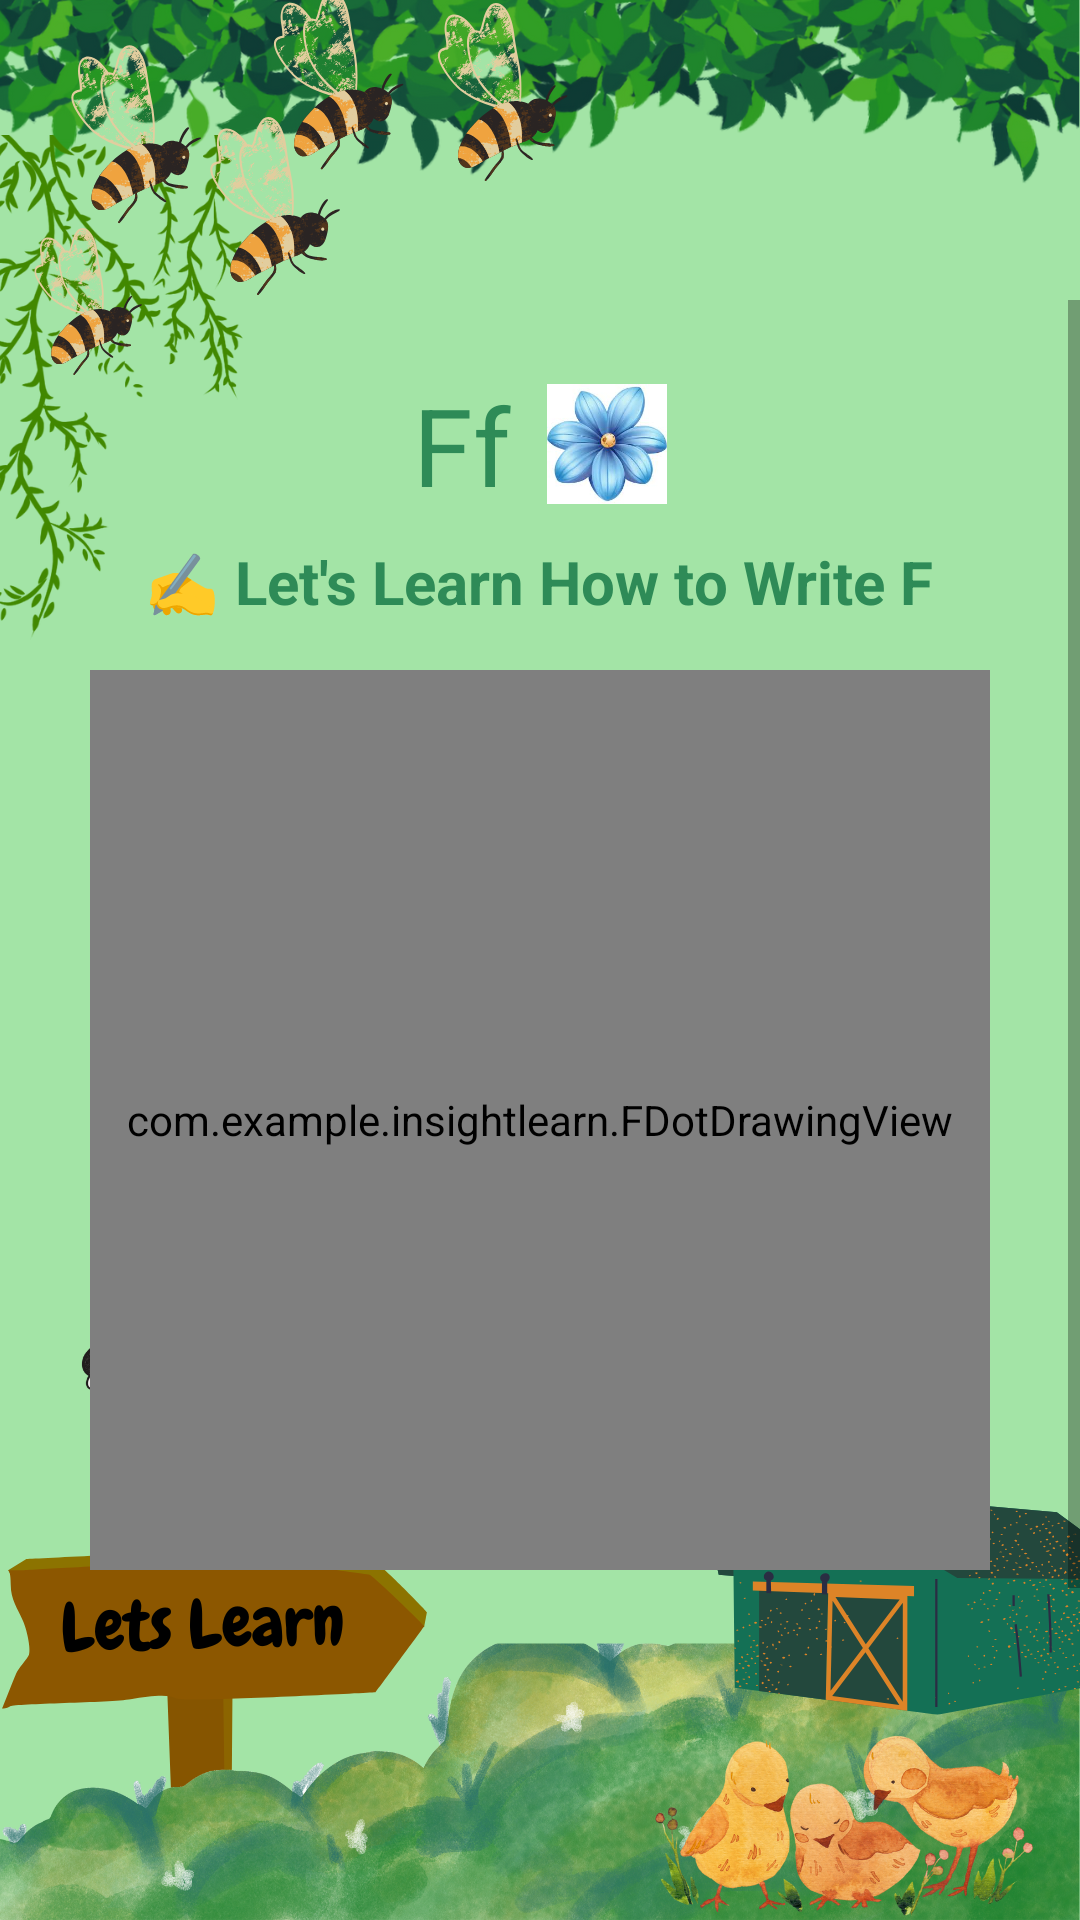

Write the Android layout XML for this screen, with the resource values it uses.
<!-- AndroidManifest.xml: application theme AppTheme -->
<!-- res/layout/activity_letter_f_tracing.xml -->
<?xml version="1.0" encoding="utf-8"?>

<RelativeLayout xmlns:android="http://schemas.android.com/apk/res/android"
    android:layout_width="match_parent"
    android:layout_height="match_parent">

    
    <ImageView
        android:id="@+id/backgroundImage"
        android:layout_width="match_parent"
        android:layout_height="match_parent"
        android:scaleType="centerCrop"
        android:src="@drawable/letslearn" />

    
    <ScrollView
        android:layout_width="match_parent"
        android:layout_height="match_parent"
        android:fillViewport="true"
        android:paddingTop="100dp"
        android:paddingBottom="100dp">

        <LinearLayout
            android:layout_width="match_parent"
            android:layout_height="wrap_content"
            android:orientation="vertical"
            android:gravity="center_horizontal"
            android:padding="24dp"
            android:background="@android:color/transparent">

            
            <LinearLayout
                android:layout_width="wrap_content"
                android:layout_height="wrap_content"
                android:orientation="horizontal"
                android:gravity="center"
                android:layout_marginBottom="8dp">

                <TextView
                    android:layout_width="wrap_content"
                    android:layout_height="wrap_content"
                    android:text="Ff"
                    android:textSize="36sp"
                    android:textColor="#2E8B57"
                    android:layout_marginEnd="12dp" />

                <ImageView
                    android:layout_width="40dp"
                    android:layout_height="40dp"
                    android:src="@drawable/flower_icon"
                    android:contentDescription="Flower" />
            </LinearLayout>

            
            <TextView
                android:layout_width="wrap_content"
                android:layout_height="wrap_content"
                android:text="✍️ Let's Learn How to Write F"
                android:textSize="20sp"
                android:textStyle="bold"
                android:textColor="#2E8B57"
                android:gravity="center"
                android:layout_marginBottom="16dp" />

            
            <com.example.insightlearn.FDotDrawingView
                android:id="@+id/drawingView"
                android:layout_width="300dp"
                android:layout_height="300dp"
                android:background="@drawable/tracing_board_bg"
                android:layout_marginBottom="16dp" />

            
            <TextView
                android:id="@+id/instructionText"
                android:layout_width="wrap_content"
                android:layout_height="wrap_content"
                android:text="Step 1: Trace the vertical line of 'F'"
                android:textSize="18sp"
                android:textColor="#3E3E3E"
                android:layout_marginBottom="8dp" />

            
            <TextView
                android:id="@+id/successMessage"
                android:layout_width="wrap_content"
                android:layout_height="wrap_content"
                android:text="You did a great job!"
                android:textSize="20sp"
                android:textStyle="bold"
                android:textColor="#4CAF50"
                android:visibility="gone"
                android:layout_marginBottom="12dp" />

            
            <LinearLayout
                android:id="@+id/topButtonRow"
                android:layout_width="wrap_content"
                android:layout_height="wrap_content"
                android:orientation="horizontal"
                android:gravity="center"
                android:layout_marginBottom="12dp">

                <Button
                    android:id="@+id/resetButton"
                    android:layout_width="120dp"
                    android:layout_height="wrap_content"
                    android:text="Reset"
                    android:background="@drawable/rounded_pink_button"
                    android:textColor="#FFFFFF" />

                <Button
                    android:id="@+id/backButton"
                    android:layout_width="120dp"
                    android:layout_height="wrap_content"
                    android:text="Back"
                    android:layout_marginStart="16dp"
                    android:background="@drawable/rounded_orange_button"
                    android:textColor="#FFFFFF" />
            </LinearLayout>

            
            <Button
                android:id="@+id/nextButton"
                android:layout_width="160dp"
                android:layout_height="wrap_content"
                android:text="Next"
                android:background="@drawable/rounded_green_button"
                android:textColor="#FFFFFF"
                android:visibility="gone"
                android:layout_marginBottom="12dp" />
        </LinearLayout>
    </ScrollView>
</RelativeLayout>
<!-- resources referenced by this layout -->
<resources>
  <!-- drawable flower_icon: png bitmap (drawable, 6462 bytes) -->
  <!-- drawable letslearn: png bitmap (drawable, 912172 bytes) -->
  <!-- drawable rounded_green_button (drawable) -->
  <?xml version="1.0" encoding="utf-8"?>
  
  <shape xmlns:android="http://schemas.android.com/apk/res/android"
      android:shape="rectangle">
  
      
      <solid android:color="#4CAF50"/> 
  
      
      <corners android:radius="16dp" />
  
      
      <stroke
          android:width="2dp"
          android:color="#388E3C" /> 
  </shape>
  <!-- drawable rounded_orange_button (drawable) -->
  <shape xmlns:android="http://schemas.android.com/apk/res/android"
      android:shape="rectangle">
      <solid android:color="#FFA07A" />
      <corners android:radius="30dp" />
  </shape>
  <!-- drawable rounded_pink_button (drawable) -->
  <shape xmlns:android="http://schemas.android.com/apk/res/android"
      android:shape="rectangle">
      <solid android:color="#FF69B4" />
      <corners android:radius="30dp" />
  </shape>
  <!-- drawable tracing_board_bg (drawable) -->
  <?xml version="1.0" encoding="utf-8"?>
  
  <layer-list xmlns:android="http://schemas.android.com/apk/res/android">
      <item>
          <shape android:shape="rectangle">
              <solid android:color="#FFFFFF" />
              <corners android:radius="16dp" />
              <stroke android:width="4dp" android:color="#FFB6C1" />
          </shape>
      </item>
  </layer-list>
  <style name="AppTheme" parent="Theme.AppCompat.Light.NoActionBar">
          <item name="colorButtonNormal">@null</item>
      </style>
</resources>
